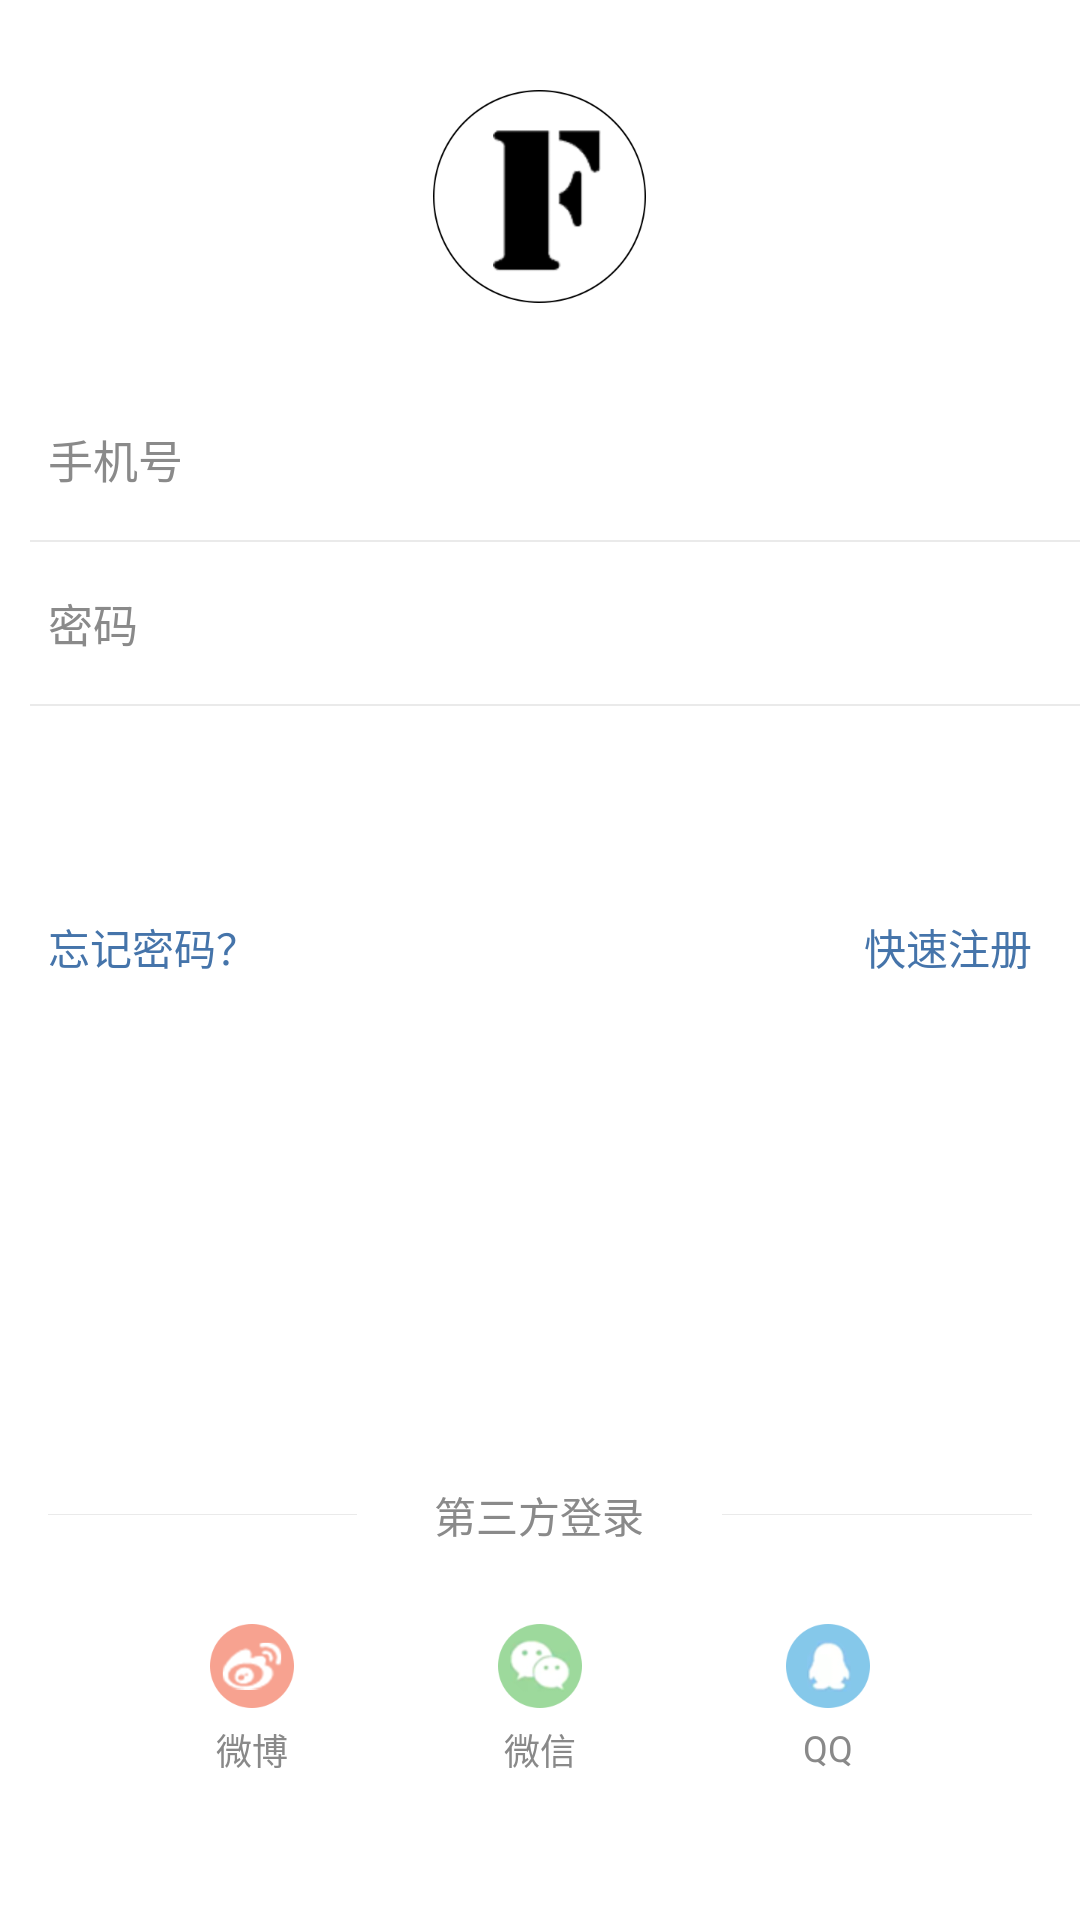

Here is an Android app screen rendered from its layout file. Give the layout XML and the strings, colors and styles it references.
<!-- AndroidManifest.xml: application theme AppTheme -->
<!-- res/layout/activity_login_view.xml -->
<?xml version="1.0" encoding="utf-8"?>
<RelativeLayout xmlns:android="http://schemas.android.com/apk/res/android"
              android:layout_width="fill_parent"
              android:layout_height="fill_parent"
                android:background="@color/white"
              android:orientation="vertical" >

        <LinearLayout
            android:layout_width="fill_parent"
            android:layout_height="wrap_content"

            android:orientation="vertical" >

            <ImageView
                android:layout_width="wrap_content"
                android:src="@drawable/dengluflag"
                android:layout_marginTop="30dp"
                android:layout_gravity="center_horizontal"
                android:layout_height="wrap_content"/>

            <LinearLayout
                android:id="@+id/ll_quick_login"
                android:layout_width="fill_parent"
                android:layout_height="wrap_content"
                android:layout_marginTop="25.0dip"
                android:orientation="vertical"
                android:visibility="visible" >

                <EditText
                    android:id="@+id/et_quick_phone"
                    android:layout_width="fill_parent"
                    android:layout_height="wrap_content"
                    android:layout_centerVertical="true"
                    android:background="@null"
                    android:hint="手机号"
                    android:inputType="phone"
                    android:maxLength="11"
                    android:padding="16.0dip"
                    android:scrollHorizontally="true"
                    android:singleLine="true"
                    android:textColorHint="@color/gray01"
                    android:textSize="@dimen/size_20" />

                <View
                    android:layout_width="fill_parent"
                    android:layout_height="0.5dp"
                    android:layout_marginLeft="10dp"
                    android:background="#eaeaea" />

                <EditText
                    android:id="@+id/et_pwd"
                    android:layout_width="fill_parent"
                    android:layout_height="wrap_content"
                    android:layout_alignParentBottom="true"
                    android:layout_marginRight="5.0dip"
                    android:background="@null"
                    android:hint="密码"
                    android:inputType="numberPassword"
                    android:padding="16.0dip"
                    android:scrollHorizontally="true"
                    android:singleLine="true"
                    android:textColorHint="@color/gray01"
                    android:textSize="@dimen/size_20" />
                <View
                    android:layout_width="fill_parent"
                    android:layout_height="0.5dp"
                    android:layout_marginLeft="10dp"
                    android:background="#eaeaea" />

            </LinearLayout>

            <Button
                android:id="@+id/login_btn"
                android:layout_width="fill_parent"
                android:layout_height="40.0dip"
                android:layout_marginLeft="16.0dip"
                android:layout_marginRight="16.0dip"
                android:layout_marginTop="15.0dip"
                android:background="@drawable/round_btn_orange_self_selector"
                android:text="@string/login"
                android:textColor="@color/white"
                android:textSize="18.0sp"
                />

         <RelativeLayout
             android:layout_width="match_parent"
             android:paddingLeft="16dp"
             android:paddingRight="16dp"
             android:paddingTop="5dp"
             android:layout_height="wrap_content">
             <TextView
                 android:id="@+id/forget_pwd"
                 android:layout_width="wrap_content"
                 android:layout_alignParentLeft="true"
                 android:text="@string/wangjimima"
                 android:textColor="#4574aa"
                 android:textSize="14sp"
                 android:paddingTop="10dp"
                 android:paddingBottom="10dp"
                 android:paddingRight="20dp"
                 android:layout_height="wrap_content"/>
             <TextView
                 android:id="@+id/register"
                 android:layout_width="wrap_content"
                 android:text="@string/kuaisuzhuce"
                 android:textColor="#4574aa"
                 android:textSize="14sp"
                 android:paddingTop="10dp"
                 android:paddingBottom="10dp"
                 android:paddingLeft="20dp"
                 android:layout_alignParentRight="true"
                 android:layout_height="wrap_content"/>
         </RelativeLayout>


        </LinearLayout>

    <LinearLayout
        android:layout_width="fill_parent"
        android:layout_height="wrap_content"
        android:layout_alignParentBottom="true"
        android:orientation="vertical" >
        <LinearLayout
            android:layout_width="match_parent"
            android:layout_margin="16dp"
            android:layout_height="wrap_content">
            <View
                android:layout_width="0dp"
                android:layout_weight="2"
                android:layout_gravity="center_vertical"
                android:background="#eaeaea"
                android:layout_height="1px"/>
            <TextView
                android:layout_width="wrap_content"
                android:layout_height="wrap_content"
                android:layout_weight="1"
                android:gravity="center"
                android:textSize="14sp"
                android:textColor="#8a8a8a"
                android:text="@string/union_login"
                />
            <View
                android:layout_width="0dp"
                android:layout_weight="2"
                android:layout_gravity="center_vertical"
                android:background="#eaeaea"
                android:layout_height="1px"/>
        </LinearLayout>


        <RelativeLayout
            android:layout_width="fill_parent"
            android:layout_height="wrap_content"
            android:layout_gravity="bottom"
            android:layout_marginBottom="48.0dip"
            android:layout_marginTop="10.0dip"
            android:layout_marginLeft="70dp"
            android:layout_marginRight="70dp"
            android:gravity="center_horizontal"
            android:orientation="horizontal" >

            <TextView
                android:id="@+id/weibo"
                android:layout_width="wrap_content"
                android:layout_height="wrap_content"
                android:layout_alignParentLeft="true"
                android:drawableTop="@drawable/xinlangweibo"
                android:gravity="center_horizontal"
                android:text="@string/weibo"
                android:drawablePadding="5dp"
                android:textColor="@color/content_color"
                android:textSize="12.0sp"
                />

            <TextView
                android:id="@+id/weixin"
                android:layout_width="wrap_content"
                android:layout_height="wrap_content"
                android:gravity="center_horizontal"
                android:layout_centerHorizontal="true"
                android:textColor="@color/content_color"
                android:drawableTop="@drawable/weixindenglu"
                android:textSize="12.0sp"
                android:drawablePadding="5dp"
                android:text="@string/weixin"
                android:visibility="visible" />

            <TextView
                android:id="@+id/qq"
                android:layout_width="wrap_content"
                android:layout_height="wrap_content"
                android:layout_alignParentRight="true"
                android:layout_gravity="center"
                android:drawablePadding="5dp"
                android:gravity="center_horizontal"
                android:text="@string/qq"
                android:drawableTop="@drawable/qqdenglu"
                android:textColor="@color/content_color"
                android:textSize="12.0sp" />




        </RelativeLayout>
    </LinearLayout>

</RelativeLayout>
<!-- resources referenced by this layout -->
<resources>
  <color name="content_color">#898989</color>
  <color name="gray01">#8a8a8a</color>
  <color name="white">#ffffffff</color>
  <dimen name="size_20">15.0sp</dimen>
  <!-- drawable dengluflag: png bitmap (drawable-xxxhdpi, 14300 bytes) -->
  <!-- drawable qqdenglu: png bitmap (drawable-xxxhdpi, 6813 bytes) -->
  <!-- drawable weixindenglu: png bitmap (drawable-xxxhdpi, 9145 bytes) -->
  <!-- drawable xinlangweibo: png bitmap (drawable-xxxhdpi, 7640 bytes) -->
  <string name="kuaisuzhuce">快速注册</string>
  <string name="login">登录</string>
  <string name="qq">QQ</string>
  <string name="union_login">第三方登录</string>
  <string name="wangjimima">忘记密码？</string>
  <string name="weibo">微博</string>
  <string name="weixin">微信</string>
  <style name="AppTheme" parent="Theme.AppCompat.Light.DarkActionBar">
          
          <item name="colorPrimary">@color/colorPrimary</item>
          <item name="colorPrimaryDark">@color/colorPrimaryDark</item>
          <item name="colorAccent">@color/accent_material_light</item>
          <item name="android:statusBarColor">@color/colorPrimaryDark</item>
          <item name="android:colorForeground">@android:color/black</item>
          <item name="android:navigationBarColor">@color/textColor_16</item>
          <item name="android:textColorPrimary">@android:color/black</item>
          <item name="android:colorBackground">@color/title_bar_color</item>
          <item name="android:windowIsTranslucent">true</item>
      </style>
  <color name="colorPrimary">#00000000</color>
  <color name="colorPrimaryDark">#ffffff</color>
  <color name="textColor_16">#161616</color>
  <color name="title_bar_color">#ffffff</color>
</resources>
